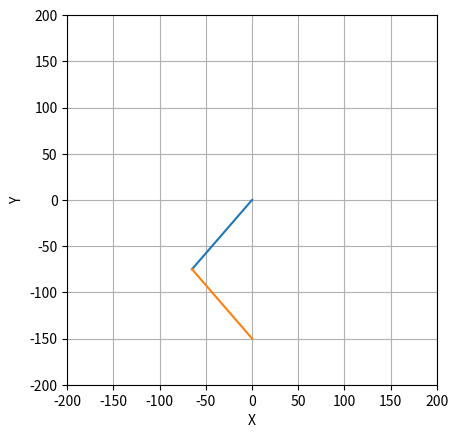

Write Python code to recreate this figure.
import numpy as np
import matplotlib.pyplot as plt
import math

def ja_from_xy(x: float, y: float, l1: float, l2: float) -> tuple[int, int]:
    """
    L1, L2 lengths of the arms in mm
    x, y coordinates where the arm should go
    """
    upper = x**2 + y**2 - l1**2 - l2**2
    lower = 2 * l1 * l2

    try:
        temp = math.acos(upper/lower)
    except:
        print("Out of bounds")
        return None

    # Bruh
    if x == 0:
        x += 0.001
    
    q2 = math.degrees(temp)
    
    # q1 angle
    a = math.atan(y/x)
    
    a1 = (l2 * math.sin(math.radians(q2)))
    b1 = l1 + (l2 * math.cos(math.radians(q2)))
    c = math.radians(a1)/math.radians(b1)

    b= math.atan(c)
    q1 = math.degrees(a-b)
    
    return (int(normalize_angle(q1)), int(normalize_angle(q2)))

def normalize_angle(angle):
    """
    Useful for servo ranges
    """
    angle = (angle + 180) % 360 - 180
    return angle

def draw_leg(x, y, L1, L2):
    theta1, theta2 = ja_from_xy(x, y, L1, L2)
    
    print(f"Calculated Angles: Theta1: {theta1}°, Theta2: {theta2}°")

    theta1 = np.radians(theta1)
    theta2 = np.radians(theta2)

    x0, y0 = 0, 0
    
    x1 = L1 * np.cos(theta1)
    y1 = L1 * np.sin(theta1)
    
    x2 = x1 + L2 * np.cos(theta1 + theta2)
    y2 = y1 + L2 * np.sin(theta1 + theta2)

    x1 = int(x1)
    x2 = int(x2)
    y1 = int(y1)
    y2 = int(y2)

    print(f"Joint 1 (x1, y1): ({x1}, {y1})")
    print(f"Joint 2 (x2, y2): ({x2}, {y2})")
    
    plt.figure()
    plt.plot([x0, x1], [y0, y1])
    plt.plot([x1, x2], [y1, y2])

    plt.xlim(-L1-L2, L1+L2)
    plt.ylim(-L1-L2, L1+L2)
    plt.xlabel('X')
    plt.ylabel('Y')
    plt.grid()
    plt.gca().set_aspect('equal')

    plt.show()

if __name__ == "__main__":
    L1 = 100
    L2 = 100
    x = 0
    y = -150
    draw_leg(x, y, L1, L2)